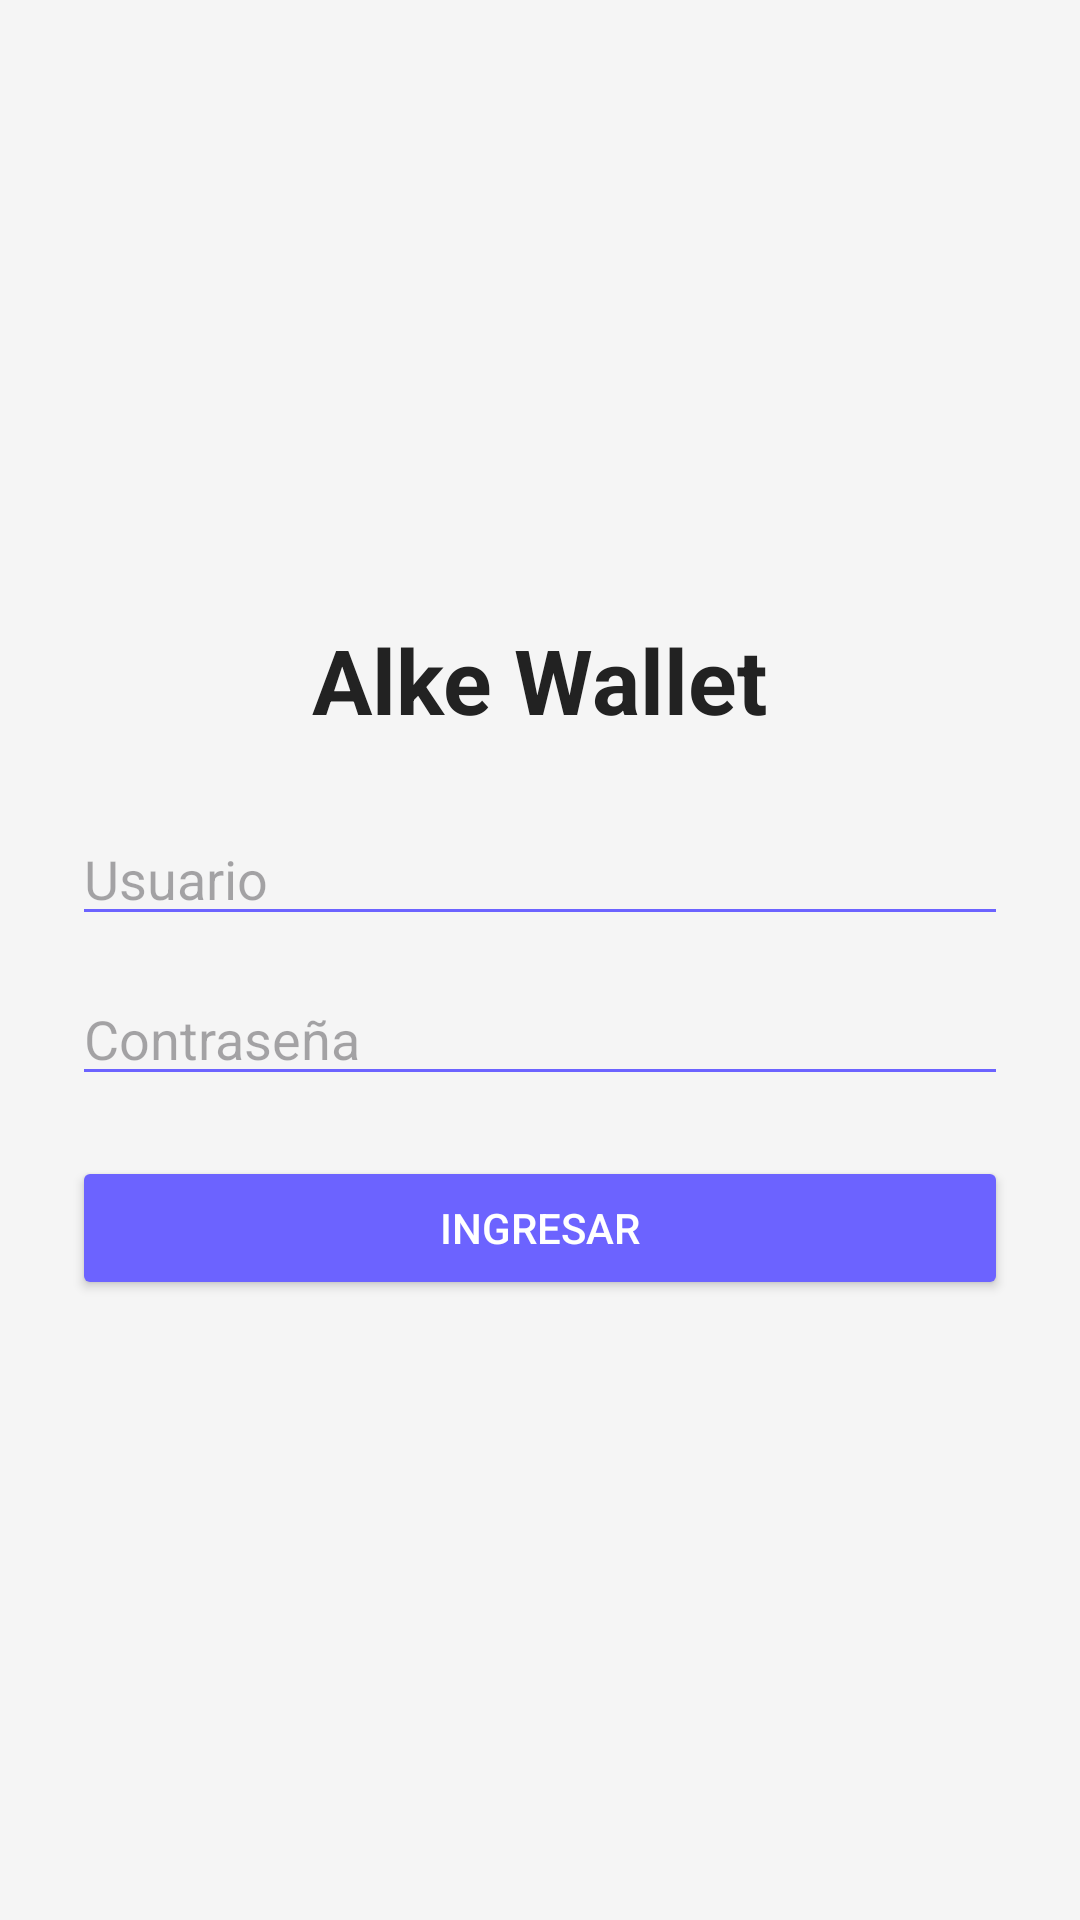

Layout XML and referenced resources for this Android screen:
<!-- AndroidManifest.xml: application theme Theme.ALKEWALLET_6 -->
<!-- res/layout/activity_login.xml -->
<?xml version="1.0" encoding="utf-8"?>
<LinearLayout xmlns:android="http://schemas.android.com/apk/res/android"
    android:layout_width="match_parent"
    android:layout_height="match_parent"
    android:orientation="vertical"
    android:gravity="center"
    android:padding="24dp"
    android:background="#F5F5F5">

    <TextView
        android:layout_width="wrap_content"
        android:layout_height="wrap_content"
        android:text="Alke Wallet"
        android:textSize="30sp"
        android:textStyle="bold"
        android:textColor="#222222"
        android:layout_marginBottom="24dp" />

    <EditText
        android:id="@+id/etUser"
        android:layout_width="match_parent"
        android:layout_height="wrap_content"
        android:hint="Usuario"
        android:backgroundTint="#6C63FF" />

    <EditText
        android:id="@+id/etPassword"
        android:layout_width="match_parent"
        android:layout_height="wrap_content"
        android:hint="Contraseña"
        android:inputType="textPassword"
        android:backgroundTint="#6C63FF"
        android:layout_marginTop="12dp" />

    <Button
        android:id="@+id/btnLogin"
        android:layout_width="match_parent"
        android:layout_height="wrap_content"
        android:text="Ingresar"
        android:backgroundTint="#6C63FF"
        android:textColor="@android:color/white"
        android:layout_marginTop="20dp" />

</LinearLayout>
<!-- resources referenced by this layout -->
<resources>
  <style name="Theme.ALKEWALLET_6" parent="Base.Theme.ALKEWALLET_6" />
  <style name="Base.Theme.ALKEWALLET_6" parent="Theme.Material3.DayNight.NoActionBar">
          
          
      </style>
</resources>
